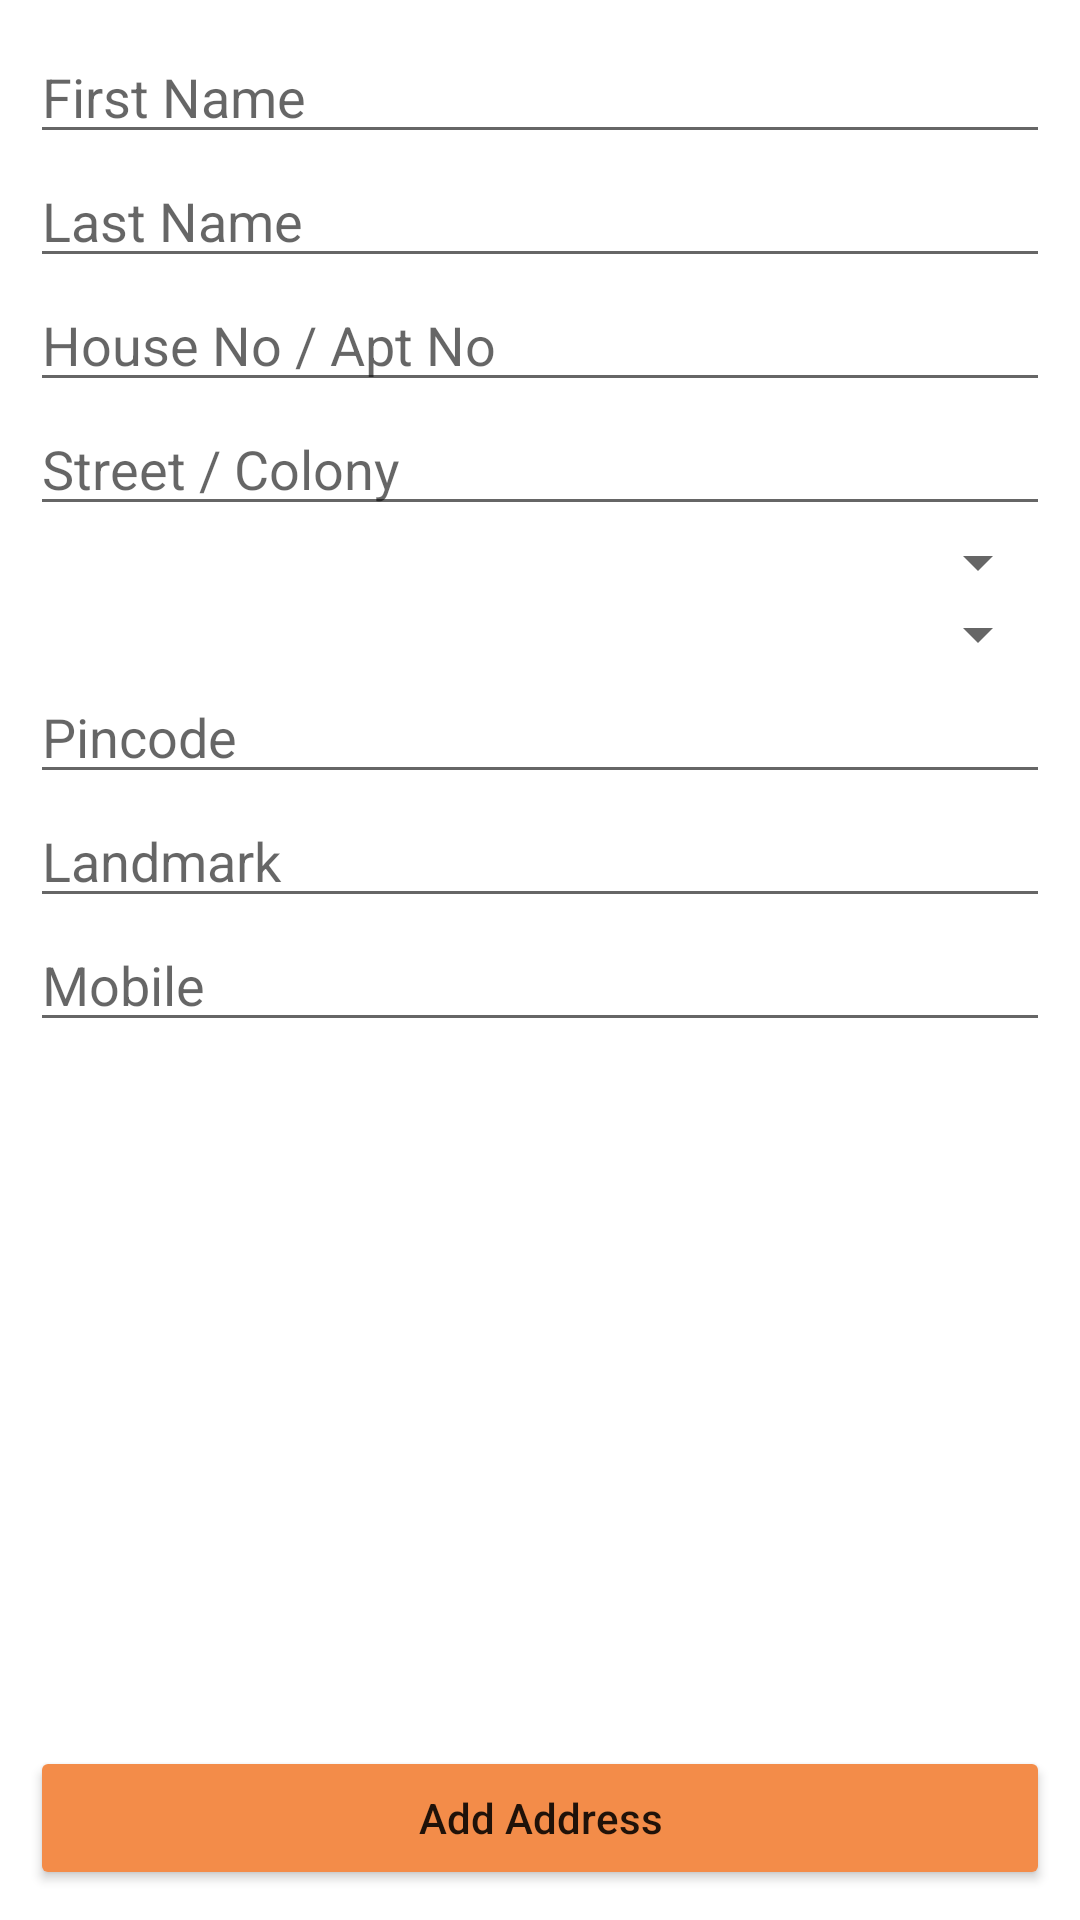

Layout XML and referenced resources for this Android screen:
<!-- AndroidManifest.xml: application theme Theme.MyMall -->
<!-- res/layout/activity_new_address.xml -->
<?xml version="1.0" encoding="utf-8"?>
<androidx.constraintlayout.widget.ConstraintLayout xmlns:android="http://schemas.android.com/apk/res/android"
    xmlns:app="http://schemas.android.com/apk/res-auto"
    xmlns:tools="http://schemas.android.com/tools"
    android:layout_width="match_parent"
    android:layout_height="match_parent"
    tools:context=".newaddress.NewAddressActivity">

    <LinearLayout
        android:layout_width="match_parent"
        android:layout_height="match_parent"
        android:layout_margin="10dp"
        android:orientation="vertical">

        <EditText
            android:id="@+id/editTextTextPersonName"
            android:layout_width="match_parent"
            android:layout_height="wrap_content"
            android:ems="10"
            android:hint="First Name"
            android:inputType="textPersonName" />

        <EditText
            android:id="@+id/editTextTextPersonName2"
            android:layout_width="match_parent"
            android:layout_height="wrap_content"
            android:ems="10"
            android:hint="Last Name"
            android:inputType="textPersonName" />

        <EditText
            android:id="@+id/editTextTextPersonName3"
            android:layout_width="match_parent"
            android:layout_height="wrap_content"
            android:ems="10"
            android:hint="House No / Apt No"
            android:inputType="textPersonName" />

        <EditText
            android:id="@+id/editTextTextPersonName5"
            android:layout_width="match_parent"
            android:layout_height="wrap_content"
            android:ems="10"
            android:hint="Street / Colony"
            android:inputType="textPersonName" />

        <Spinner
            android:id="@+id/spinner"
            android:layout_width="match_parent"
            android:layout_height="wrap_content" />

        <Spinner
            android:id="@+id/spinner2"
            android:layout_width="match_parent"
            android:layout_height="wrap_content" />

        <EditText
            android:id="@+id/editTextNumber"
            android:layout_width="match_parent"
            android:layout_height="wrap_content"
            android:ems="10"
            android:hint="Pincode"
            android:inputType="number" />

        <EditText
            android:id="@+id/editTextTextPersonName9"
            android:layout_width="match_parent"
            android:layout_height="wrap_content"
            android:ems="10"
            android:hint="Landmark"
            android:inputType="textPersonName" />

        <EditText
            android:id="@+id/editTextPhone"
            android:layout_width="match_parent"
            android:layout_height="wrap_content"
            android:ems="10"
            android:hint="Mobile"
            android:inputType="phone" />

    </LinearLayout>

    <Button
        android:id="@+id/button2"
        android:layout_width="match_parent"
        android:layout_height="wrap_content"
        android:layout_margin="10dp"
        android:backgroundTint="@color/sec"
        android:elevation="3dp"
        android:inputType="textCapWords"
        android:padding="10dp"
        android:text="Add Address"
        app:layout_constraintBottom_toBottomOf="parent"
        app:layout_constraintEnd_toEndOf="parent"
        app:layout_constraintStart_toStartOf="parent" />

</androidx.constraintlayout.widget.ConstraintLayout>
<!-- resources referenced by this layout -->
<resources>
  <color name="sec">#F38C49</color>
  <style name="Theme.MyMall" parent="Theme.MaterialComponents.DayNight.DarkActionBar">
          
          <item name="colorPrimary">@color/purple_500</item>
          <item name="colorPrimaryVariant">@color/purple_700</item>
          <item name="colorOnPrimary">@color/white</item>
          
          <item name="colorSecondary">@color/teal_200</item>
          <item name="colorSecondaryVariant">@color/teal_700</item>
          <item name="colorOnSecondary">@color/black</item>
          
          <item name="android:statusBarColor" tools:targetApi="l">?attr/colorPrimaryVariant</item>
          
      </style>
  <color name="purple_500">#73B440</color>
  <color name="purple_700">#73B440</color>
  <color name="white">#E4DFDF</color>
  <color name="teal_200">#FF03DAC5</color>
  <color name="teal_700">#FF018786</color>
  <color name="black">#FF000000</color>
</resources>
